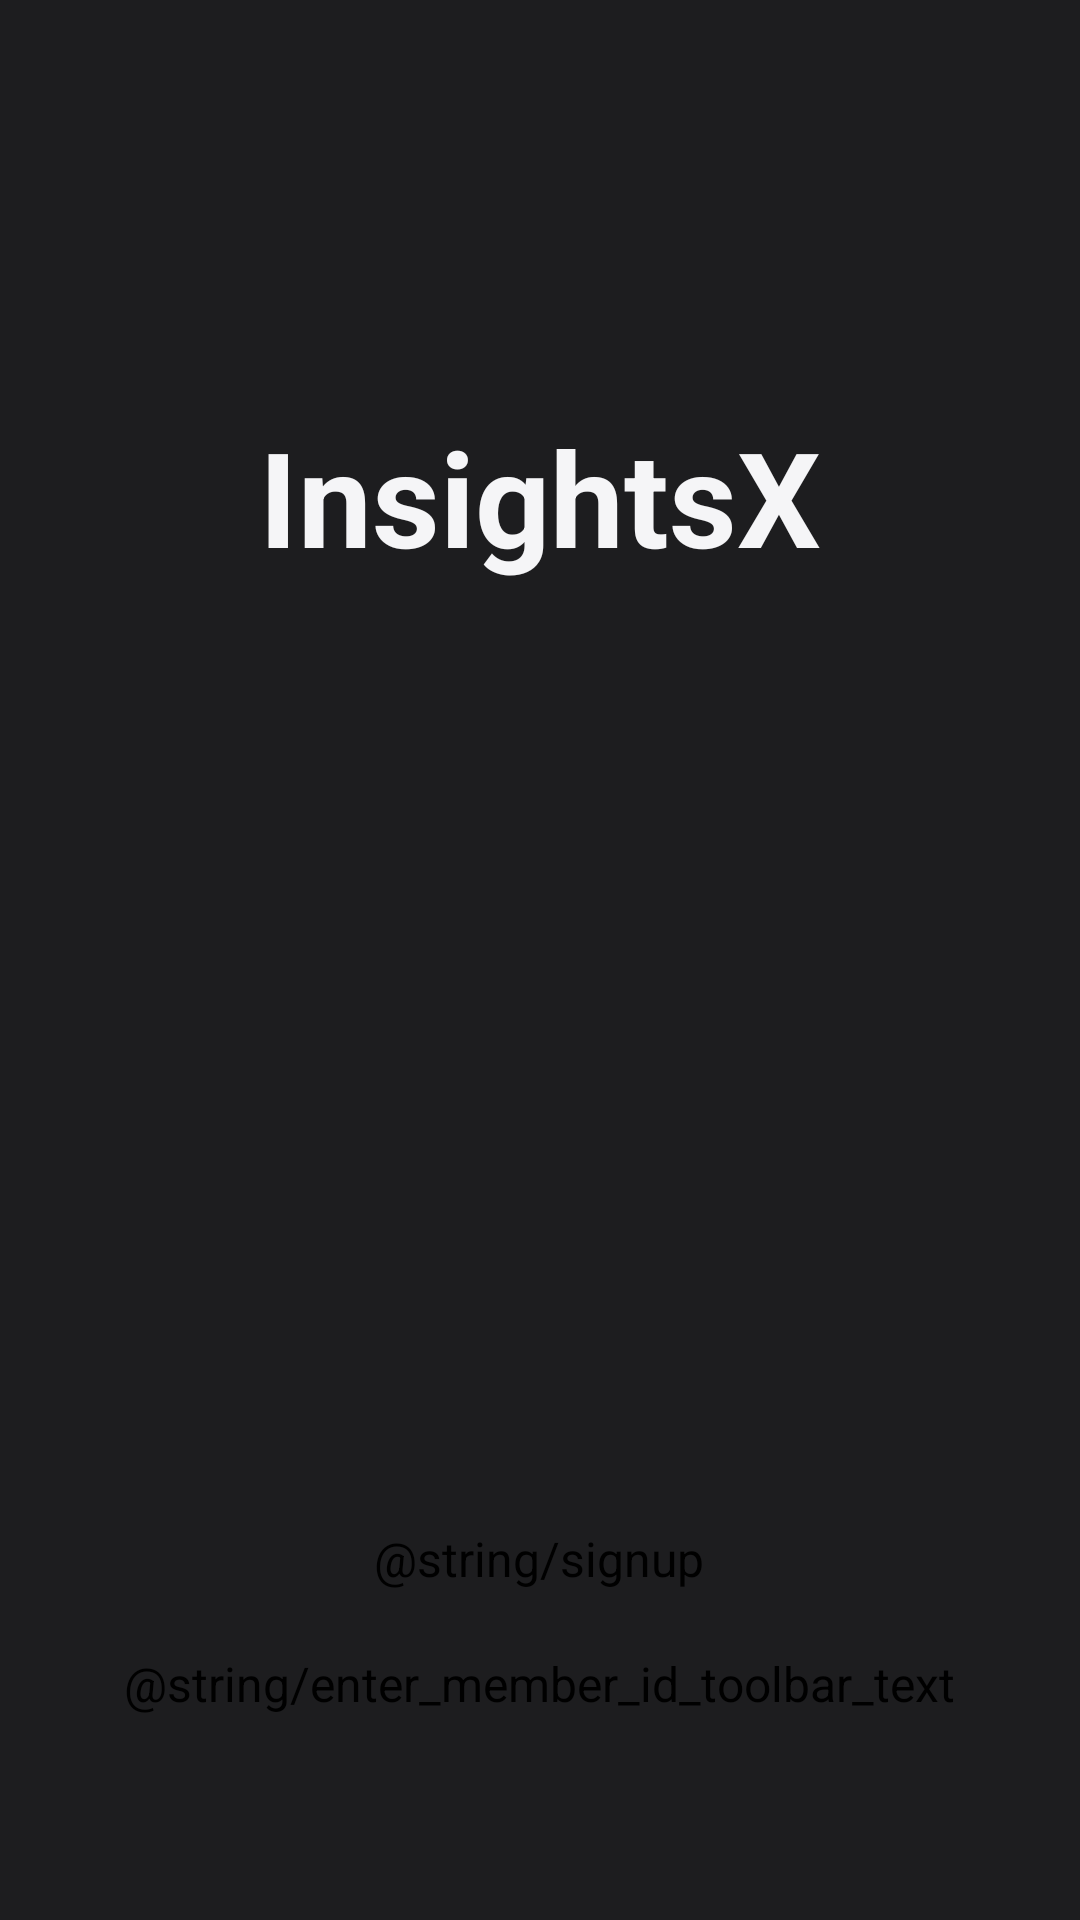

Write the Android layout XML for this screen, with the resource values it uses.
<!-- AndroidManifest.xml: application theme Theme.DiceRoller -->
<!-- res/layout/app_entry_options.xml -->
<?xml version="1.0" encoding="utf-8"?>
<androidx.constraintlayout.widget.ConstraintLayout xmlns:android="http://schemas.android.com/apk/res/android"
    xmlns:app="http://schemas.android.com/apk/res-auto"
    xmlns:tools="http://schemas.android.com/tools"
    android:background="@color/primary_layout_color"
    android:layout_width="match_parent"
    android:layout_height="match_parent"
    android:id="@+id/parent">

    <TextView
        android:id="@+id/textView"
        android:layout_width="wrap_content"
        android:layout_height="wrap_content"
        android:layout_marginTop="136dp"
        android:text="@string/app_name"
        android:textColor="@color/background_light_color"
        android:textSize="44sp"
        android:textStyle="bold"
        app:layout_constraintEnd_toEndOf="parent"
        app:layout_constraintStart_toStartOf="parent"
        app:layout_constraintTop_toTopOf="parent" />

    <Button
        android:id="@+id/signUpButton"
        android:layout_width="wrap_content"
        android:layout_height="wrap_content"
        android:layout_marginBottom="20dp"
        android:text="@string/signup"
        android:textSize="16sp"
        app:layout_constraintBottom_toTopOf="@+id/enterMemberIdButton"
        app:layout_constraintEnd_toEndOf="parent"
        app:layout_constraintHorizontal_bias="0.498"
        app:layout_constraintStart_toStartOf="parent" />

    <Button
        android:id="@+id/enterMemberIdButton"
        android:layout_width="wrap_content"
        android:layout_height="wrap_content"
        android:layout_marginBottom="68dp"
        android:text="@string/enter_member_id_toolbar_text"
        android:textSize="16sp"
        app:layout_constraintBottom_toBottomOf="parent"
        app:layout_constraintEnd_toEndOf="parent"
        app:layout_constraintHorizontal_bias="0.497"
        app:layout_constraintStart_toStartOf="parent" />
</androidx.constraintlayout.widget.ConstraintLayout>
<!-- resources referenced by this layout -->
<resources>
  <color name="background_light_color">#F5F5F7</color>
  <color name="primary_layout_color">#1D1D1F</color>
  <string name="app_name">InsightsX</string>
</resources>
